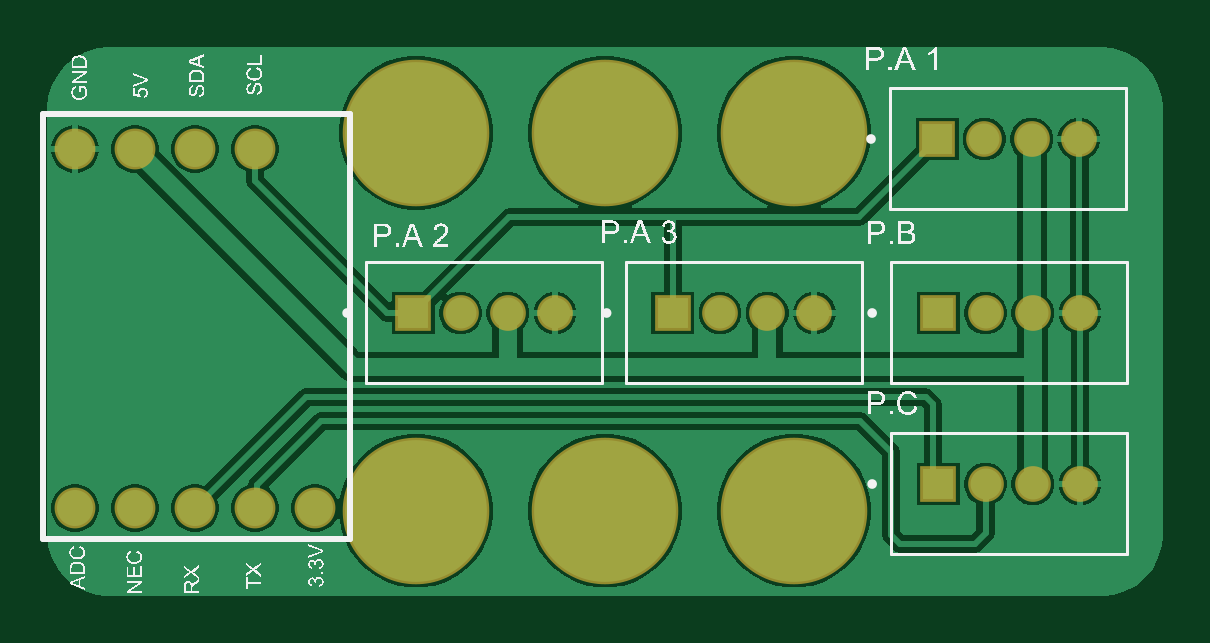
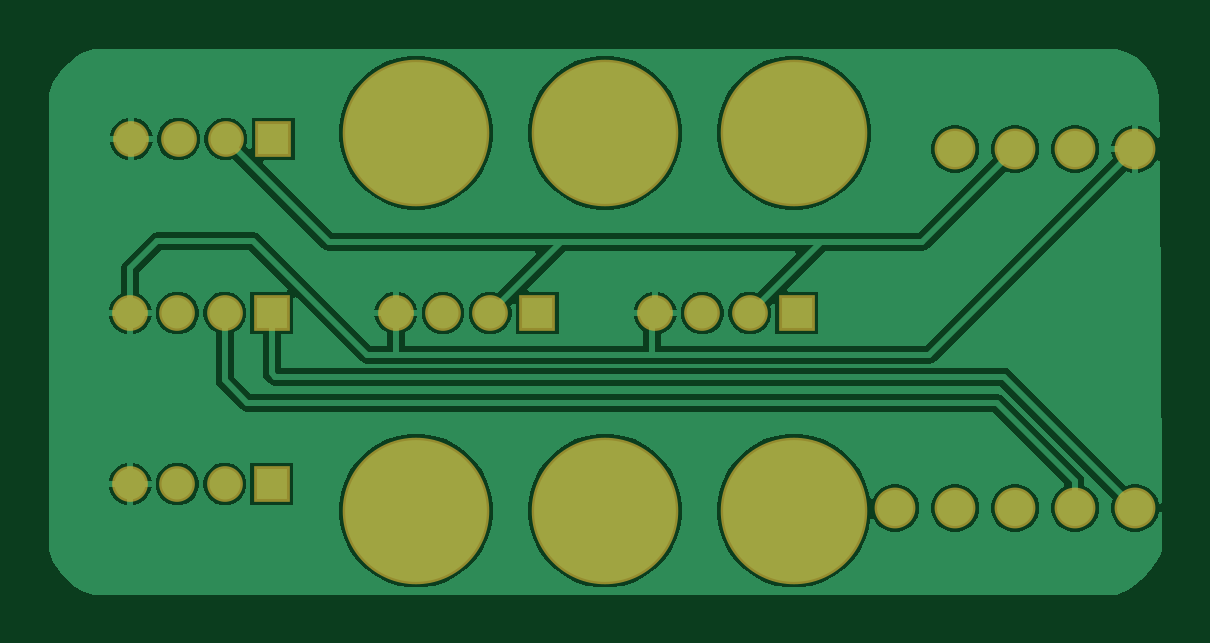
Circuit board: 9 layer files. Board 47.2 x 23.2 mm.
- bottom_copper: PCB_AtomExtension.GBL (19654 bytes)
- bottom_silk: PCB_AtomExtension.GBO (268 bytes)
- paste: PCB_AtomExtension.GBP (266 bytes)
- bottom_mask: PCB_AtomExtension.GBS (1028 bytes)
- outline: PCB_AtomExtension.GKO (271 bytes)
- top_copper: PCB_AtomExtension.GTL (19539 bytes)
- top_silk: PCB_AtomExtension.GTO (86044 bytes)
- paste: PCB_AtomExtension.GTP (270 bytes)
- top_mask: PCB_AtomExtension.GTS (1027 bytes)

=== bottom_copper: PCB_AtomExtension.GBL (19654 bytes, source omitted) ===
=== bottom_silk: PCB_AtomExtension.GBO ===
G04*
G04 #@! TF.GenerationSoftware,Altium Limited,Altium Designer,23.0.1 (38)*
G04*
G04 Layer_Color=32896*
%FSLAX25Y25*%
%MOIN*%
G70*
G04*
G04 #@! TF.SameCoordinates,774D8BB4-ACF3-4C22-8FF0-7C46817B3CBB*
G04*
G04*
G04 #@! TF.FilePolarity,Positive*
G04*
G01*
G75*
M02*

=== paste: PCB_AtomExtension.GBP ===
G04*
G04 #@! TF.GenerationSoftware,Altium Limited,Altium Designer,23.0.1 (38)*
G04*
G04 Layer_Color=128*
%FSLAX25Y25*%
%MOIN*%
G70*
G04*
G04 #@! TF.SameCoordinates,774D8BB4-ACF3-4C22-8FF0-7C46817B3CBB*
G04*
G04*
G04 #@! TF.FilePolarity,Positive*
G04*
G01*
G75*
M02*

=== bottom_mask: PCB_AtomExtension.GBS ===
G04*
G04 #@! TF.GenerationSoftware,Altium Limited,Altium Designer,23.0.1 (38)*
G04*
G04 Layer_Color=16711935*
%FSLAX25Y25*%
%MOIN*%
G70*
G04*
G04 #@! TF.SameCoordinates,774D8BB4-ACF3-4C22-8FF0-7C46817B3CBB*
G04*
G04*
G04 #@! TF.FilePolarity,Negative*
G04*
G01*
G75*
%ADD13R,0.05950X0.05950*%
%ADD14C,0.05950*%
%ADD15C,0.06800*%
%ADD16C,0.24422*%
D13*
X407378Y84000D02*
D03*
X450626D02*
D03*
X494878Y55500D02*
D03*
Y84000D02*
D03*
X494689Y113000D02*
D03*
D14*
X415252Y84000D02*
D03*
X423126D02*
D03*
X431000D02*
D03*
X458500D02*
D03*
X466374D02*
D03*
X474248D02*
D03*
X518500Y55500D02*
D03*
X510626D02*
D03*
X502752D02*
D03*
X518500Y84000D02*
D03*
X510626D02*
D03*
X502752D02*
D03*
X518311Y113000D02*
D03*
X510437D02*
D03*
X502563D02*
D03*
D15*
X361000Y111343D02*
D03*
X371000D02*
D03*
X351000D02*
D03*
Y51500D02*
D03*
X391000D02*
D03*
X361000D02*
D03*
X381000D02*
D03*
X371000D02*
D03*
X381000Y111343D02*
D03*
D16*
X439366Y114059D02*
D03*
X470862D02*
D03*
X407870D02*
D03*
Y51067D02*
D03*
X439366D02*
D03*
X470862D02*
D03*
M02*

=== outline: PCB_AtomExtension.GKO ===
G04*
G04 #@! TF.GenerationSoftware,Altium Limited,Altium Designer,23.0.1 (38)*
G04*
G04 Layer_Color=16711935*
%FSLAX25Y25*%
%MOIN*%
G70*
G04*
G04 #@! TF.SameCoordinates,774D8BB4-ACF3-4C22-8FF0-7C46817B3CBB*
G04*
G04*
G04 #@! TF.FilePolarity,Positive*
G04*
G01*
G75*
M02*

=== top_copper: PCB_AtomExtension.GTL (19539 bytes, source omitted) ===
=== top_silk: PCB_AtomExtension.GTO (86044 bytes, source omitted) ===
=== paste: PCB_AtomExtension.GTP ===
G04*
G04 #@! TF.GenerationSoftware,Altium Limited,Altium Designer,23.0.1 (38)*
G04*
G04 Layer_Color=8421504*
%FSLAX25Y25*%
%MOIN*%
G70*
G04*
G04 #@! TF.SameCoordinates,774D8BB4-ACF3-4C22-8FF0-7C46817B3CBB*
G04*
G04*
G04 #@! TF.FilePolarity,Positive*
G04*
G01*
G75*
M02*

=== top_mask: PCB_AtomExtension.GTS ===
G04*
G04 #@! TF.GenerationSoftware,Altium Limited,Altium Designer,23.0.1 (38)*
G04*
G04 Layer_Color=8388736*
%FSLAX25Y25*%
%MOIN*%
G70*
G04*
G04 #@! TF.SameCoordinates,774D8BB4-ACF3-4C22-8FF0-7C46817B3CBB*
G04*
G04*
G04 #@! TF.FilePolarity,Negative*
G04*
G01*
G75*
%ADD13R,0.05950X0.05950*%
%ADD14C,0.05950*%
%ADD15C,0.06800*%
%ADD16C,0.24422*%
D13*
X407378Y84000D02*
D03*
X450626D02*
D03*
X494878Y55500D02*
D03*
Y84000D02*
D03*
X494689Y113000D02*
D03*
D14*
X415252Y84000D02*
D03*
X423126D02*
D03*
X431000D02*
D03*
X458500D02*
D03*
X466374D02*
D03*
X474248D02*
D03*
X518500Y55500D02*
D03*
X510626D02*
D03*
X502752D02*
D03*
X518500Y84000D02*
D03*
X510626D02*
D03*
X502752D02*
D03*
X518311Y113000D02*
D03*
X510437D02*
D03*
X502563D02*
D03*
D15*
X361000Y111343D02*
D03*
X371000D02*
D03*
X351000D02*
D03*
Y51500D02*
D03*
X391000D02*
D03*
X361000D02*
D03*
X381000D02*
D03*
X371000D02*
D03*
X381000Y111343D02*
D03*
D16*
X439366Y114059D02*
D03*
X470862D02*
D03*
X407870D02*
D03*
Y51067D02*
D03*
X439366D02*
D03*
X470862D02*
D03*
M02*
